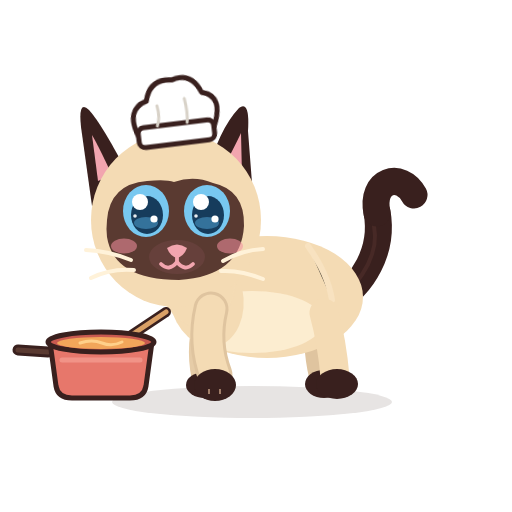
t = 0.00 s
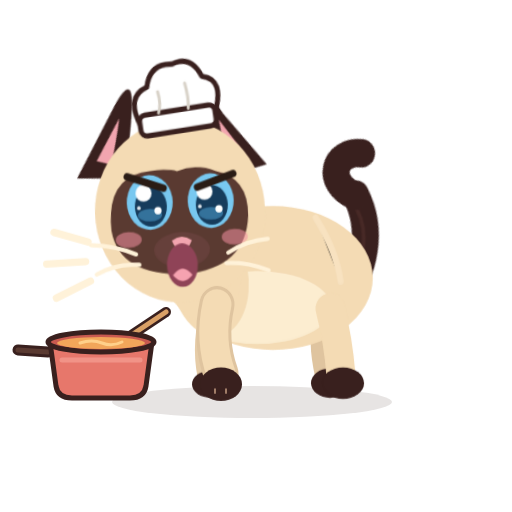
t = 0.40 s
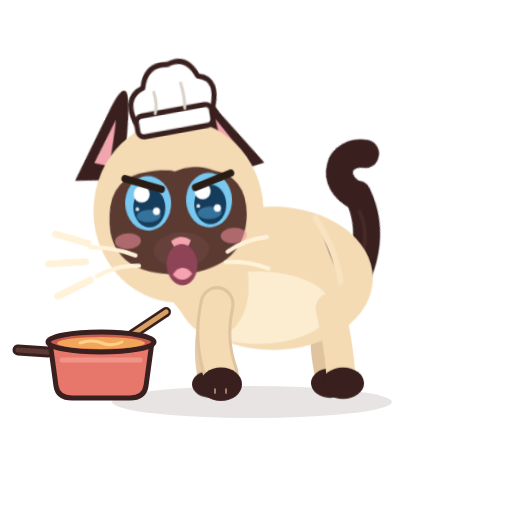
t = 0.80 s
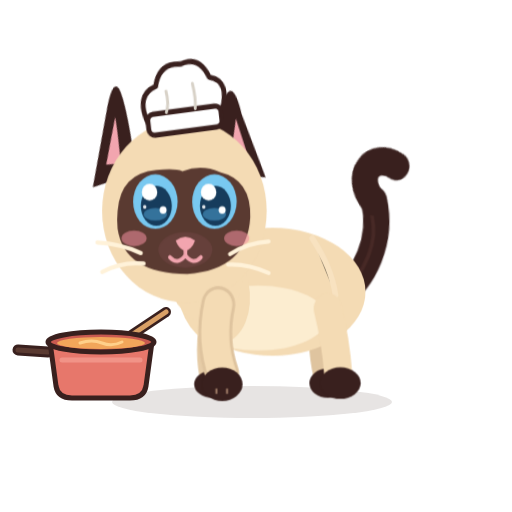
t = 1.20 s
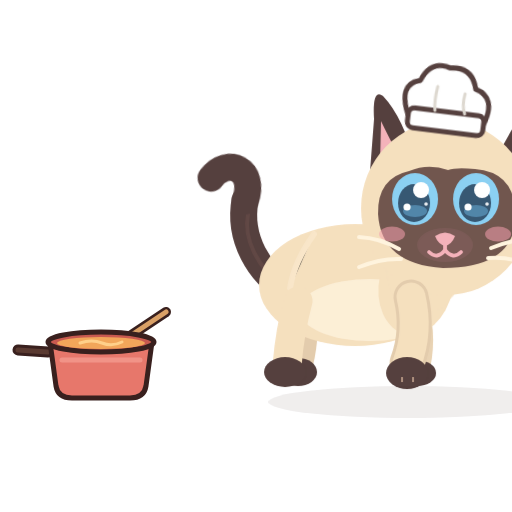
t = 1.60 s
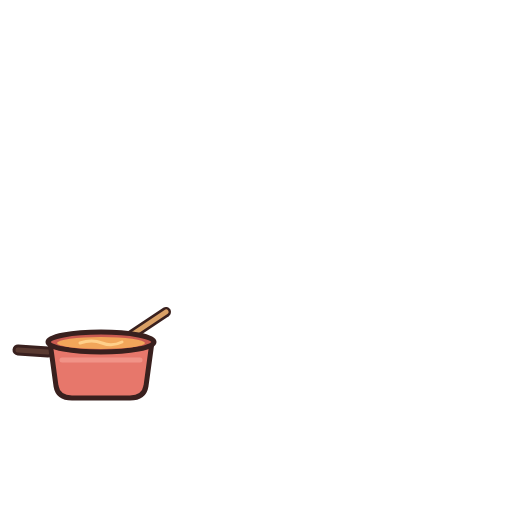
t = 2.00 s

The animated SVG that drew these frames (rendered in a browser with its animation timeline set to each time). Animation: 13 CSS @keyframes rules; one cycle of 2.00 s.

<?xml version="1.0" encoding="UTF-8"?>
<svg xmlns="http://www.w3.org/2000/svg" viewBox="0 0 512 512" width="512" height="512" role="img" aria-label="Azami crache">
<title>Azami crache</title><desc>Azami fait le gros dos, crache, puis s’en va bouder hors de l’écran.</desc>
<style><![CDATA[
*{animation-fill-mode:both}
#character{transform-box:view-box;transform-origin:255px 402px}#core{transform-box:view-box;transform-origin:268px 330px}#neck{transform-box:view-box;transform-origin:196px 300px}#head{transform-box:view-box;transform-origin:178px 290px}#ear-left{transform-box:view-box;transform-origin:112px 170px}#ear-right{transform-box:view-box;transform-origin:231px 170px}#tail{transform-box:view-box;transform-origin:339px 296px}#tail-tip{transform-box:view-box;transform-origin:377px 214px}#eye-l{transform-box:view-box;transform-origin:146px 211px}#eye-r{transform-box:view-box;transform-origin:207px 211px}#pupils-l{transform-box:view-box;transform-origin:146px 211px}#pupils-r{transform-box:view-box;transform-origin:207px 211px}#mouth-open{transform-box:view-box;transform-origin:177px 262px}#blush{transform-box:view-box;transform-origin:177px 245px}#whiskers{transform-box:view-box;transform-origin:177px 262px}#front-near{transform-box:view-box;transform-origin:211px 312px}#front-far{transform-box:view-box;transform-origin:210px 312px}#back-near{transform-box:view-box;transform-origin:324px 316px}#back-far{transform-box:view-box;transform-origin:320px 316px}#Xhiss{transform-box:view-box;transform-origin:80px 264px}#Xbrow{transform-box:view-box;transform-origin:177px 192px}#hat{transform-box:view-box;transform-origin:174px 140px}#tongue{transform-box:view-box;transform-origin:177px 266px}#Xswirl{transform-box:view-box;transform-origin:101px 343px}#Hdrop{transform-box:view-box;transform-origin:100px 364px}#Hspoon{transform-box:view-box;transform-origin:211px 312px}#Xst0{transform-box:view-box;transform-origin:82px 330px}#Xst1{transform-box:view-box;transform-origin:101px 330px}#Xst2{transform-box:view-box;transform-origin:120px 330px}#Xblop{transform-box:view-box;transform-origin:116px 344px}#Xring{transform-box:view-box;transform-origin:116px 334px}#Xheart{transform-box:view-box;transform-origin:101px 326px}
#Xblop{opacity:0}#Xbrow{opacity:0}#Xheart{opacity:0}#Xhiss{opacity:0}#Xring{opacity:0}#Xst0{opacity:0}#Xst1{opacity:0}#Xst2{opacity:0}#eyes-blink{opacity:0}#eyes-happy{opacity:0}#mouth-open{opacity:0}#tongue{opacity:0}
#Xbrow{animation:k-Xbrow 2.0s 1 both}
@keyframes k-Xbrow{0.0%{transform:translate(0px,0px) rotate(0deg) scale(1,1);opacity:0;animation-timing-function:steps(1,end)}2.5%{transform:translate(0px,-5px) rotate(0deg) scale(1,1);opacity:1;animation-timing-function:cubic-bezier(.34,1.56,.64,1)}55.0%{transform:translate(0px,0px) rotate(0deg) scale(1,1);opacity:1;animation-timing-function:linear}60.0%{transform:translate(0px,0px) rotate(0deg) scale(1,1);opacity:0;animation-timing-function:linear}100.0%{transform:translate(0px,0px) rotate(0deg) scale(1,1);opacity:0;animation-timing-function:linear}}
#ear-left{animation:k-ear-left 2.0s 1 both}
@keyframes k-ear-left{0.0%{transform:translate(0px,0px) rotate(0deg) scale(1,1);opacity:1;animation-timing-function:cubic-bezier(.34,1.56,.64,1)}5.0%{transform:translate(0px,0px) rotate(38deg) scale(1,1);opacity:1;animation-timing-function:cubic-bezier(.2,.8,.3,1)}55.0%{transform:translate(0px,0px) rotate(38deg) scale(1,1);opacity:1;animation-timing-function:cubic-bezier(.45,0,.55,1)}65.0%{transform:translate(0px,0px) rotate(0deg) scale(1,1);opacity:1;animation-timing-function:linear}100.0%{transform:translate(0px,0px) rotate(0deg) scale(1,1);opacity:1;animation-timing-function:linear}}
#ear-right{animation:k-ear-right 2.0s 1 both}
@keyframes k-ear-right{0.0%{transform:translate(0px,0px) rotate(0deg) scale(1,1);opacity:1;animation-timing-function:cubic-bezier(.34,1.56,.64,1)}5.0%{transform:translate(0px,0px) rotate(-36deg) scale(1,1);opacity:1;animation-timing-function:cubic-bezier(.2,.8,.3,1)}55.0%{transform:translate(0px,0px) rotate(-36deg) scale(1,1);opacity:1;animation-timing-function:cubic-bezier(.45,0,.55,1)}65.0%{transform:translate(0px,0px) rotate(0deg) scale(1,1);opacity:1;animation-timing-function:linear}100.0%{transform:translate(0px,0px) rotate(0deg) scale(1,1);opacity:1;animation-timing-function:linear}}
#core{animation:k-core 2.0s 1 both}
@keyframes k-core{0.0%{transform:translate(0px,0px) rotate(0deg) scale(1,1);opacity:1;animation-timing-function:cubic-bezier(.5,0,.75,0)}7.5%{transform:translate(0px,-10px) rotate(0deg) scale(1.04,1.14);opacity:1;animation-timing-function:cubic-bezier(.34,1.56,.64,1)}52.5%{transform:translate(0px,-9px) rotate(0deg) scale(1.04,1.12);opacity:1;animation-timing-function:cubic-bezier(.45,0,.55,1)}60.0%{transform:translate(0px,0px) rotate(0deg) scale(1,1);opacity:1;animation-timing-function:linear}100.0%{transform:translate(0px,0px) rotate(0deg) scale(1,1);opacity:1;animation-timing-function:linear}}
#character{animation:k-character 2.0s 1 both}
@keyframes k-character{0.0%{transform:translate(0px,0px) rotate(0deg) scale(1,1);opacity:1;animation-timing-function:cubic-bezier(.5,0,.75,0)}7.5%{transform:translate(6px,0px) rotate(0deg) scale(1,1.05);opacity:1;animation-timing-function:cubic-bezier(.34,1.56,.64,1)}57.5%{transform:translate(6px,0px) rotate(0deg) scale(1,1.05);opacity:1;animation-timing-function:cubic-bezier(.5,0,.75,0)}65.0%{transform:translate(0px,0px) rotate(0deg) scale(-1,1);opacity:1;animation-timing-function:cubic-bezier(.34,1.56,.64,1)}72.5%{transform:translate(60px,-14px) rotate(0deg) scale(-1,1);opacity:1;animation-timing-function:cubic-bezier(.45,0,.55,1)}100.0%{transform:translate(420px,0px) rotate(0deg) scale(-1,1);opacity:0;animation-timing-function:linear}}
#head{animation:k-head 2.0s 1 both}
@keyframes k-head{0.0%{transform:translate(0px,0px) rotate(0deg) scale(1,1);opacity:1;animation-timing-function:linear}12.5%{transform:translate(0px,0px) rotate(0deg) scale(1,1);opacity:1;animation-timing-function:linear}17.0%{transform:translate(0px,0px) rotate(3deg) scale(1,1);opacity:1;animation-timing-function:cubic-bezier(.45,0,.55,1)}21.5%{transform:translate(0px,0px) rotate(-3deg) scale(1,1);opacity:1;animation-timing-function:cubic-bezier(.45,0,.55,1)}26.0%{transform:translate(0px,0px) rotate(3deg) scale(1,1);opacity:1;animation-timing-function:cubic-bezier(.45,0,.55,1)}30.5%{transform:translate(0px,0px) rotate(-3deg) scale(1,1);opacity:1;animation-timing-function:cubic-bezier(.45,0,.55,1)}35.0%{transform:translate(0px,0px) rotate(3deg) scale(1,1);opacity:1;animation-timing-function:cubic-bezier(.45,0,.55,1)}39.5%{transform:translate(0px,0px) rotate(-3deg) scale(1,1);opacity:1;animation-timing-function:cubic-bezier(.45,0,.55,1)}44.0%{transform:translate(0px,0px) rotate(3deg) scale(1,1);opacity:1;animation-timing-function:cubic-bezier(.45,0,.55,1)}48.5%{transform:translate(0px,0px) rotate(-3deg) scale(1,1);opacity:1;animation-timing-function:cubic-bezier(.45,0,.55,1)}53.0%{transform:translate(0px,0px) rotate(0deg) scale(1,1);opacity:1;animation-timing-function:linear}100.0%{transform:translate(0px,0px) rotate(0deg) scale(1,1);opacity:1;animation-timing-function:linear}}
#mouth-smile{animation:k-mouth-smile 2.0s 1 both}
@keyframes k-mouth-smile{0.0%{transform:translate(0px,0px) rotate(0deg) scale(1,1);opacity:1;animation-timing-function:linear}7.5%{transform:translate(0px,0px) rotate(0deg) scale(1,1);opacity:1;animation-timing-function:steps(1,end)}8.5%{transform:translate(0px,0px) rotate(0deg) scale(1,1);opacity:0;animation-timing-function:steps(1,end)}52.5%{transform:translate(0px,0px) rotate(0deg) scale(1,1);opacity:1;animation-timing-function:linear}100.0%{transform:translate(0px,0px) rotate(0deg) scale(1,1);opacity:1;animation-timing-function:linear}}
#mouth-open{animation:k-mouth-open 2.0s 1 both}
@keyframes k-mouth-open{0.0%{transform:translate(0px,0px) rotate(0deg) scale(1,1);opacity:0;animation-timing-function:linear}7.5%{transform:translate(0px,0px) rotate(0deg) scale(0.3,0.3);opacity:1;animation-timing-function:cubic-bezier(.34,1.56,.64,1)}15.0%{transform:translate(0px,0px) rotate(0deg) scale(1.4,1.6);opacity:1;animation-timing-function:cubic-bezier(.45,0,.55,1)}50.0%{transform:translate(0px,0px) rotate(0deg) scale(1.4,1.5);opacity:1;animation-timing-function:steps(1,end)}51.0%{transform:translate(0px,0px) rotate(0deg) scale(0.3,0.3);opacity:0;animation-timing-function:linear}100.0%{transform:translate(0px,0px) rotate(0deg) scale(1,1);opacity:0;animation-timing-function:linear}}
#Xhiss{animation:k-Xhiss 2.0s 1 both}
@keyframes k-Xhiss{0.0%{transform:translate(0px,0px) rotate(0deg) scale(1,1);opacity:0;animation-timing-function:linear}10.0%{transform:translate(0px,0px) rotate(0deg) scale(0.3,0.3);opacity:0;animation-timing-function:steps(1,end)}11.0%{transform:translate(0px,0px) rotate(0deg) scale(0.4,0.4);opacity:1;animation-timing-function:cubic-bezier(.34,1.56,.64,1)}25.0%{transform:translate(-6px,0px) rotate(0deg) scale(1.15,1.15);opacity:1;animation-timing-function:linear}40.0%{transform:translate(-6px,0px) rotate(0deg) scale(1.15,1.15);opacity:1;animation-timing-function:cubic-bezier(.5,0,.75,0)}50.0%{transform:translate(-6px,0px) rotate(0deg) scale(1.15,1.15);opacity:0;animation-timing-function:linear}100.0%{transform:translate(0px,0px) rotate(0deg) scale(1,1);opacity:0;animation-timing-function:linear}}
#tail{animation:k-tail 2.0s 1 both}
@keyframes k-tail{0.0%{transform:translate(0px,0px) rotate(0deg) scale(1,1);opacity:1;animation-timing-function:cubic-bezier(.34,1.56,.64,1)}10.0%{transform:translate(0px,0px) rotate(-18deg) scale(1,1);opacity:1;animation-timing-function:cubic-bezier(.45,0,.55,1)}55.0%{transform:translate(0px,0px) rotate(-16deg) scale(1,1);opacity:1;animation-timing-function:cubic-bezier(.45,0,.55,1)}62.5%{transform:translate(0px,0px) rotate(0deg) scale(1,1);opacity:1;animation-timing-function:linear}100.0%{transform:translate(0px,0px) rotate(0deg) scale(1,1);opacity:1;animation-timing-function:linear}}
#tail-tip{animation:k-tail-tip 2.0s 1 both}
@keyframes k-tail-tip{0.0%{transform:translate(0px,0px) rotate(0deg) scale(1,1);opacity:1;animation-timing-function:linear}5.0%{transform:translate(0px,0px) rotate(0deg) scale(1,1);opacity:1;animation-timing-function:cubic-bezier(.34,1.56,.64,1)}12.5%{transform:translate(0px,0px) rotate(-34deg) scale(1,1);opacity:1;animation-timing-function:cubic-bezier(.45,0,.55,1)}22.5%{transform:translate(0px,0px) rotate(-38deg) scale(1,1);opacity:1;animation-timing-function:cubic-bezier(.45,0,.55,1)}30.0%{transform:translate(0px,0px) rotate(-30deg) scale(1,1);opacity:1;animation-timing-function:cubic-bezier(.45,0,.55,1)}37.5%{transform:translate(0px,0px) rotate(-38deg) scale(1,1);opacity:1;animation-timing-function:cubic-bezier(.45,0,.55,1)}45.0%{transform:translate(0px,0px) rotate(-30deg) scale(1,1);opacity:1;animation-timing-function:cubic-bezier(.45,0,.55,1)}100.0%{transform:translate(0px,0px) rotate(0deg) scale(1,1);opacity:1;animation-timing-function:linear}}
#ground-shadow{animation:k-ground-shadow 2.0s 1 both}
@keyframes k-ground-shadow{0.0%{transform:translate(0px,0px) rotate(0deg) scale(1,1);opacity:1;animation-timing-function:linear}65.0%{transform:translate(0px,0px) rotate(0deg) scale(1,1);opacity:1;animation-timing-function:cubic-bezier(.45,0,.55,1)}100.0%{transform:translate(420px,0px) rotate(0deg) scale(1,1);opacity:0;animation-timing-function:linear}}
#neck{animation:c-neck 1.0s 2 both}
@keyframes c-neck{0.0%{transform:translate(0px,0px) rotate(0deg) scale(1,1);opacity:1;animation-timing-function:cubic-bezier(.45,0,.55,1)}47.0%{transform:translate(0px,-1.8px) rotate(0deg) scale(1,1);opacity:1;animation-timing-function:cubic-bezier(.45,0,.55,1)}100.0%{transform:translate(0px,0px) rotate(0deg) scale(1,1);opacity:1;animation-timing-function:cubic-bezier(.45,0,.55,1)}}
@media(prefers-reduced-motion:reduce){*{animation:none!important}}
]]></style>


<g id="ground-shadow"><ellipse cx="252" cy="402" rx="140" ry="16" fill="#39201E" opacity=".12"/></g>
<g id="character">
  <g id="tail">
    <path d="M334 302 C363 286 384 250 377 212" stroke="#39201E" stroke-width="27" stroke-linecap="round" fill="none"/>
    <path d="M336 302 C365 279 379 251 374 226" stroke="#6B403A" stroke-width="4" stroke-linecap="round" fill="none" opacity=".28"/>
    <g id="tail-tip"><path d="M377 213 C370 180 401 171 414 195" stroke="#39201E" stroke-width="27" stroke-linecap="round" fill="none"/></g>
  </g>
  <g id="back-far"><path d="M320 313 Q314 343 322 376" stroke="#DFC49F" stroke-width="26" fill="none" stroke-linecap="round"/><ellipse cx="324" cy="384" rx="19" ry="14" fill="#39201E"/></g>
  <g id="front-far"><path d="M210 309 Q198 344 205 377" stroke="#E6CCA7" stroke-width="27" fill="none" stroke-linecap="round"/><ellipse cx="205" cy="385" rx="19" ry="13" fill="#39201E"/></g>
  <g id="core">
    <ellipse cx="267" cy="297" rx="96" ry="61" fill="#F4DBB4"/>
    <ellipse cx="252" cy="322" rx="71" ry="31" fill="#FFF2D9" opacity=".78"/>
    <ellipse cx="206" cy="296" rx="37" ry="51" transform="rotate(-12 206 296)" fill="#F4DBB4"/>
    <path d="M308 246 Q328 274 332 300" stroke="#F9E4C3" stroke-width="6" opacity=".8" stroke-linecap="round"/>
  </g>
  <g id="back-near"><path d="M324 313 Q332 342 335 377" stroke="#F4DBB4" stroke-width="29" fill="none" stroke-linecap="round"/><ellipse cx="337" cy="384" rx="21" ry="15" fill="#39201E"/></g>
  <g id="neck"><ellipse cx="196" cy="276" rx="39" ry="51" transform="rotate(-10 196 276)" fill="#F4DBB4"/></g>
  <g id="head">
    <g id="ear-left"><path d="M130 178 Q102 124 89 110 Q78 99 81 127 L92 206Z" fill="#39201E"/><path d="M112 175 Q98 145 92 135 L98 181Z" fill="#F2A5AF"/></g>
    <g id="ear-right"><path d="M206 177 Q219 129 239 108 Q250 100 248 131 L253 196Z" fill="#39201E"/><path d="M220 174 Q235 146 241 133 L242 176Z" fill="#F2A5AF"/></g>
    <ellipse cx="176" cy="220" rx="85" ry="87" fill="#F4DBB4"/>
    <path d="M107 220 Q110 184 147 181 Q166 179 174 182 Q194 175 213 183 Q245 190 244 226 Q241 276 179 280 Q114 280 107 237 Q106 229 107 220Z" fill="#5A3A31"/>
    <g id="blush"><ellipse cx="124" cy="246" rx="13" ry="7.5" fill="#F48FA0" opacity=".55"/><ellipse cx="230" cy="246" rx="13" ry="7.5" fill="#F48FA0" opacity=".55"/></g>
    <g id="eye-l"><g transform="translate(146 211)"><g id="pupils-l"><ellipse rx="23" ry="26" fill="#78C8F0"/><ellipse cx="1" cy="4" rx="16" ry="19" fill="#163C5C"/>
      <ellipse cx="0" cy="12" rx="12" ry="6" fill="#4E9FCF" opacity=".55"/><circle cx="-6" cy="-9" r="8" fill="#FFFFFF"/><circle cx="8" cy="8" r="3.6" fill="#FFFFFF"/><circle cx="-11" cy="5" r="1.8" fill="#FFFFFF" opacity=".9"/></g></g></g>
    <g id="eye-r"><g transform="translate(207 211)"><g id="pupils-r"><ellipse rx="23" ry="26" fill="#78C8F0"/><ellipse cx="1" cy="4" rx="16" ry="19" fill="#163C5C"/>
      <ellipse cx="0" cy="12" rx="12" ry="6" fill="#4E9FCF" opacity=".55"/><circle cx="-6" cy="-9" r="8" fill="#FFFFFF"/><circle cx="8" cy="8" r="3.6" fill="#FFFFFF"/><circle cx="-11" cy="5" r="1.8" fill="#FFFFFF" opacity=".9"/></g></g></g>
    <g id="eyes-blink"><path d="M126 213 Q146 219 166 213 M187 213 Q207 219 228 213" stroke="#FFF2D9" stroke-width="7" stroke-linecap="round" fill="none"/></g>
    <g id="eyes-happy"><path d="M127 218 Q146 194 165 218 M188 218 Q207 194 226 218" stroke="#FFF2D9" stroke-width="7.5" stroke-linecap="round" fill="none"/></g>
    <ellipse cx="177" cy="257" rx="28" ry="17" fill="#66403B"/>
    <path d="M167 248 Q177 241 187 248 Q184 256 177 258 Q170 256 167 248Z" fill="#F2A5AF"/>
    <g id="mouth-smile" stroke="#F2A5AF" stroke-width="3.8" stroke-linecap="round" fill="none"><path d="M177 257 V262 M177 262 Q169 272 161 264 M177 262 Q185 272 193 264"/></g>
    <g id="mouth-open"><ellipse cx="177" cy="268" rx="11" ry="13" fill="#8F4357"/><path d="M170 274 Q177 266 184 274 Q177 281 170 274Z" fill="#F6A2B0"/></g>
    <g id="whiskers" stroke="#FFF2D9" stroke-width="4" stroke-linecap="round" fill="none"><path d="M131 260 Q109 251 86 250 M134 270 Q111 268 91 278 M223 261 Q242 250 263 249 M221 271 Q241 270 263 279"/></g>
    <g id="hat"><g transform="rotate(-7 174 130)"><path d="M138 132 Q128 104 150 98 Q156 76 178 80 Q198 74 206 96 Q228 102 214 132 Z" fill="#FFFFFF" stroke="#39201E" stroke-width="5" stroke-linejoin="round"/>
      <rect x="138" y="124" width="76" height="20" rx="6" fill="#FFFFFF" stroke="#39201E" stroke-width="5"/><path d="M160 104 Q162 116 158 124 M188 100 Q190 114 188 124" stroke="#D8D2C8" stroke-width="3" fill="none" stroke-linecap="round"/></g></g><g id="tongue"><path d="M168 266 Q168 284 177 285 Q186 284 186 266 Z" fill="#F48FA0" stroke="#8F4357" stroke-width="3" stroke-linejoin="round"/></g><g id="Xbrow"><path d="M124 186 L160 198 M230 186 L194 198" stroke="#2A1C15" stroke-width="7" stroke-linecap="round"/></g>
  </g>
  <g id="front-near"><path d="M211 309 Q203 343 215 375" stroke="#DFC49F" stroke-width="35" fill="none" stroke-linecap="round"/><path d="M211 309 Q203 343 215 375" stroke="#F4DBB4" stroke-width="29" fill="none" stroke-linecap="round"/><ellipse cx="215" cy="385" rx="21" ry="16" fill="#39201E"/><path d="M209 389 L209 394 M220 389 L220 394" stroke="#F2C8A5" stroke-width="2" opacity=".56"/></g>
  
</g>

<g id="Hspoon"><path d="M166 312 L112 348" stroke="#39201E" stroke-width="10" stroke-linecap="round"/><path d="M166 312 L112 348" stroke="#D9A066" stroke-width="5" stroke-linecap="round"/>
      <ellipse cx="104" cy="354" rx="12" ry="8" transform="rotate(-34 104 354)" fill="#D9A066" stroke="#39201E" stroke-width="4"/>
      <g id="Hdrop"><circle cx="100" cy="364" r="4" fill="#F2A65A" stroke="#39201E" stroke-width="2"/></g></g><g id="Xpot"><path d="M18 350 L48 352" stroke="#39201E" stroke-width="11" stroke-linecap="round"/><path d="M18 350 L48 352" stroke="#5A3A31" stroke-width="5" stroke-linecap="round"/>
      <path d="M50 342 L152 342 L146 386 Q144 398 130 398 L72 398 Q58 398 56 386 Z" fill="#E7776B" stroke="#39201E" stroke-width="5" stroke-linejoin="round"/>
      <path d="M62 360 L140 360" stroke="#F49A8F" stroke-width="5" stroke-linecap="round" opacity=".8"/>
      <ellipse cx="101" cy="342" rx="53" ry="10" fill="#C95A50" stroke="#39201E" stroke-width="5"/>
      <ellipse cx="101" cy="343" rx="44" ry="6" fill="#F2A65A"/>
      <g id="Xswirl"><path d="M80 343 Q92 339 102 343 Q112 347 122 342" stroke="#FFD08A" stroke-width="3" fill="none" stroke-linecap="round"/></g></g><g id="Xst0"><path d="M82 330 Q73 318 82 306 Q91 294 82 282" stroke="#FFFFFF" stroke-width="6" fill="none" stroke-linecap="round" opacity=".85"/></g><g id="Xst1"><path d="M101 330 Q92 318 101 306 Q110 294 101 282" stroke="#FFFFFF" stroke-width="6" fill="none" stroke-linecap="round" opacity=".85"/></g><g id="Xst2"><path d="M120 330 Q111 318 120 306 Q129 294 120 282" stroke="#FFFFFF" stroke-width="6" fill="none" stroke-linecap="round" opacity=".85"/></g><g id="Xheart"><path d="M101 300 C89 288 74 300 88 314 L101 326 L114 314 C128 300 113 288 101 300Z" fill="#FFFFFF" opacity=".9"/></g><g id="Xblop"><circle cx="116" cy="338" r="9" fill="#FFD08A" stroke="#39201E" stroke-width="3"/><circle cx="113" cy="335" r="2.5" fill="#FFFFFF"/></g><g id="Xring"><circle cx="116" cy="334" r="14" fill="none" stroke="#FFFFFF" stroke-width="3"/></g><g id="Xhiss"><path d="M92 246 L64 238 M90 262 L58 264 M94 278 L66 292" stroke="#FFF2D9" stroke-width="6" stroke-linecap="round"/></g>
</svg>
